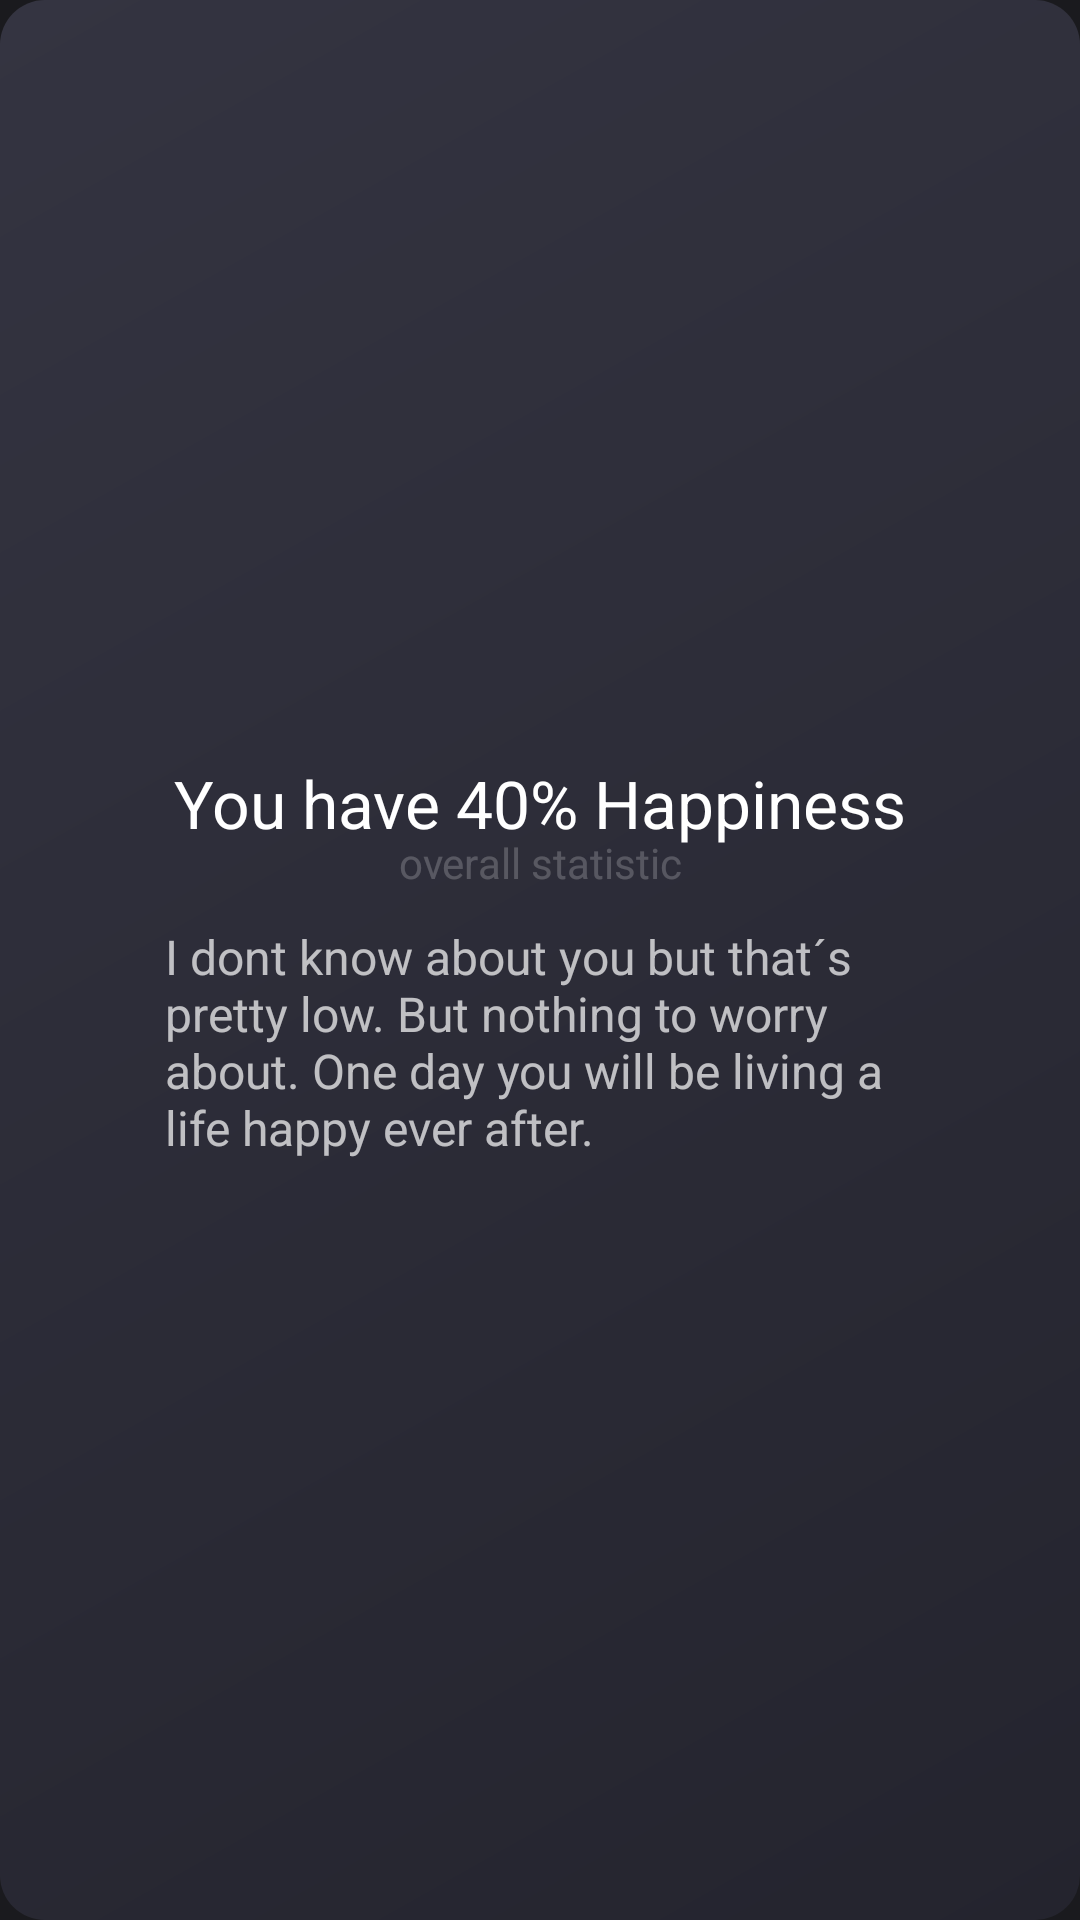

Write the Android layout XML for this screen, with the resource values it uses.
<!-- AndroidManifest.xml: application theme AppTheme -->
<!-- res/layout/dialog_circle.xml -->
<?xml version="1.0" encoding="utf-8"?>
<RelativeLayout xmlns:android="http://schemas.android.com/apk/res/android"
    android:layout_width="wrap_content"
    android:layout_height="wrap_content"
    android:layout_gravity="center"
    android:background="@drawable/rounded_rect_gradient_background"
    android:gravity="center"
    android:padding="20dp">

    <TextView
        android:id="@+id/titleText"
        android:layout_width="250dp"
        android:layout_height="wrap_content"
        android:text="You have 40% Happiness"
        android:textAlignment="center"
        android:textAppearance="@style/TextAppearance.AppCompat.Large" />

    <TextView
        android:id="@+id/textView4"
        android:layout_width="250dp"
        android:layout_height="wrap_content"
        android:layout_marginTop="25dp"
        android:alpha="0.3"
        android:text="overall statistic"
        android:textAlignment="center" />

    <TextView
        android:id="@+id/descriptionText"
        android:layout_width="250dp"
        android:layout_height="wrap_content"
        android:layout_marginTop="55dp"
        android:text="I dont know about you but that´s pretty low. But nothing to worry about. One day you will be living a life happy ever after."
        android:textSize="16sp" />

</RelativeLayout>
<!-- resources referenced by this layout -->
<resources>
  <!-- drawable rounded_rect_gradient_background (drawable) -->
  <?xml version="1.0" encoding="utf-8"?>
  <shape xmlns:android="http://schemas.android.com/apk/res/android"
      android:padding="10dp"
      android:shape="rectangle">
      <gradient
          android:angle="135"
          android:endColor="@color/roundedRectGradient1"
          android:startColor="@color/roundedRectGradient2" />
  
      <corners
          android:bottomLeftRadius="15dp"
          android:bottomRightRadius="15dp"
          android:topLeftRadius="15dp"
          android:topRightRadius="15dp" />
  </shape>
  <style name="AppTheme" parent="Theme.AppCompat">
          
          <item name="colorPrimary">@color/colorPrimary</item>
          <item name="colorPrimaryDark">@color/colorPrimaryDark</item>
          <item name="colorAccent">@color/colorAccent</item>
          <item name="android:colorBackground">@color/colorPrimary</item>
      </style>
  <color name="roundedRectGradient1">#343441</color>
  <color name="roundedRectGradient2">#24242e</color>
  <color name="colorPrimary">#1a1a1e</color>
  <color name="colorPrimaryDark">#16161a</color>
  <color name="colorAccent">#be31ff</color>
</resources>
